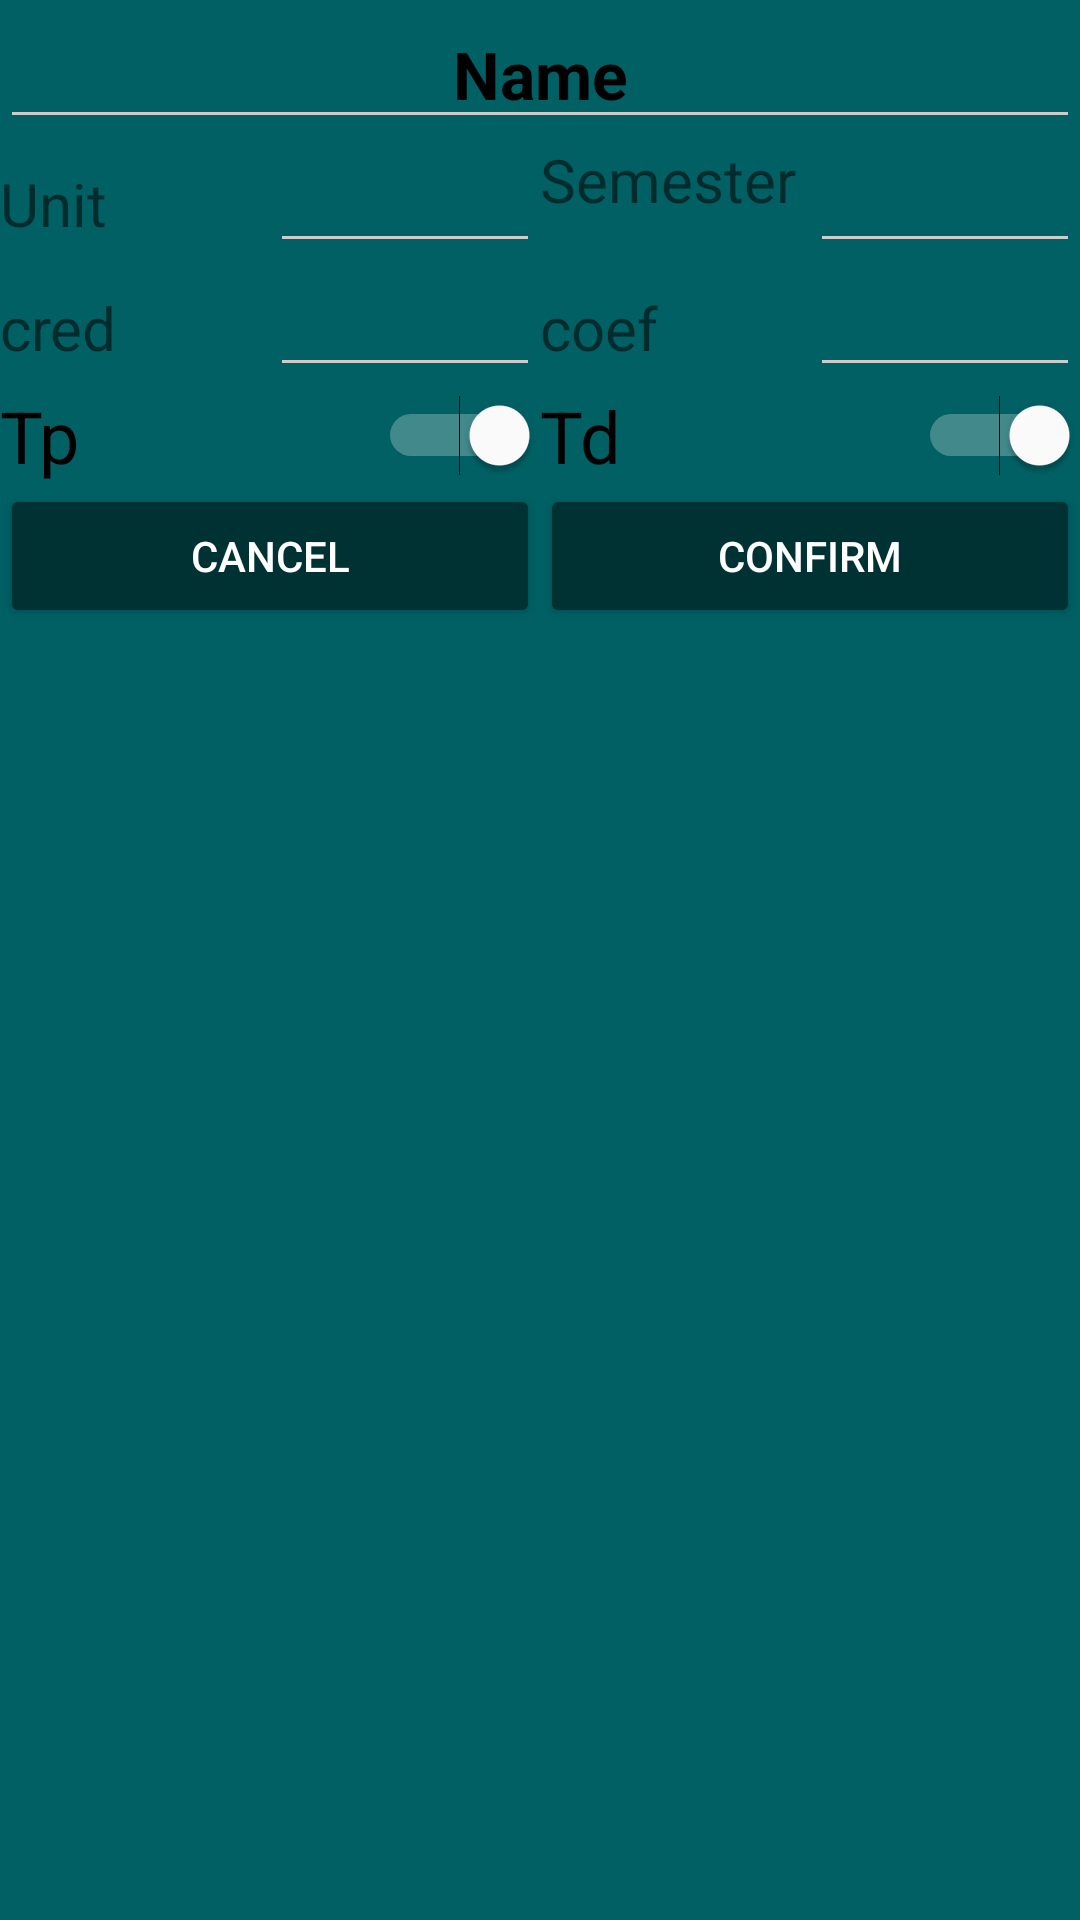

This screen was rendered from an Android layout file. Write that file and the resources it references.
<!-- AndroidManifest.xml: application theme AppTheme -->
<!-- res/layout/module_customizer.xml -->
<?xml version="1.0" encoding="utf-8"?>
<LinearLayout xmlns:android="http://schemas.android.com/apk/res/android"
    xmlns:app="http://schemas.android.com/apk/res-auto"
    android:layout_width="match_parent"
    android:layout_height="wrap_content"
    android:baselineAligned="false"
    android:orientation="vertical">



            <EditText
                android:id="@+id/editText2"
                android:layout_width="match_parent"
                android:layout_height="wrap_content"
                android:ems="10"
                android:inputType="textPersonName"
                android:text="Name"
                android:visibility="visible"
                android:textAlignment="center"
                android:textStyle="normal|bold"
                android:textSize="22sp"
                android:textColor="@android:color/black" />


    <TableRow
        android:layout_width="match_parent"
        android:layout_height="wrap_content"
        android:orientation="vertical">

        <TextView
            android:id="@+id/textView12"
            android:layout_width="0dp"
            android:layout_height="wrap_content"
            android:text="Unit"
            android:textSize="20sp"
            android:layout_weight="1" />

        <EditText
            android:layout_width="0dp"
            android:layout_height="wrap_content"
            android:inputType="number"
            android:ems="10"
            android:id="@+id/unit"
            android:layout_weight="1"
            android:textColor="@android:color/black"
            android:textColorHint="@color/icons" />

        <TextView
            android:id="@+id/textView11"
            android:layout_width="0dp"
            android:layout_height="match_parent"
            android:text="Semester"
            android:textSize="20sp"
            android:layout_weight="1" />

        <EditText
            android:layout_width="0dp"
            android:layout_height="match_parent"
            android:inputType="number"
            android:ems="10"
            android:id="@+id/semester"
            android:layout_weight="1"
            android:textColor="@android:color/black"
            android:textColorHint="@color/icons"
            android:textColorHighlight="@color/cardview_shadow_start_color" />

    </TableRow>

    <TableRow
        android:layout_width="match_parent"
        android:layout_height="wrap_content">

        <TextView
            android:id="@+id/textView14"
            android:layout_width="0dp"
            android:layout_height="wrap_content"
            android:layout_weight="1"
            android:text="@string/credit"
            android:textSize="20sp" />

        <EditText
            android:id="@+id/cred"
            android:layout_width="0dp"
            android:layout_height="wrap_content"
            android:layout_weight="1"
            android:ems="10"
            android:inputType="number"
            android:textColor="@android:color/black"
            android:textColorHint="@color/icons"
            android:textColorHighlight="@color/cardview_shadow_start_color" />

        <TextView
            android:id="@+id/textView13"
            android:layout_width="0dp"
            android:layout_height="wrap_content"
            android:layout_weight="1"
            android:text="coef"
            android:textSize="20sp" />

        <EditText
            android:id="@+id/coef"
            android:layout_width="0dp"
            android:layout_height="wrap_content"
            android:layout_weight="1"
            android:ems="10"
            android:inputType="number"
            android:textColor="@android:color/black"
            android:textColorHint="@color/icons"
            android:textColorHighlight="@color/cardview_shadow_start_color" />

    </TableRow>

    <LinearLayout
        android:layout_width="match_parent"
        android:layout_height="wrap_content">

        <Switch
            android:id="@+id/isTp"
            android:layout_width="match_parent"
            android:layout_height="wrap_content"
            android:layout_weight="1"
            android:checked="true"
            android:splitTrack="false"
            android:text="Tp"
            android:textSize="24sp" />

        <Switch
            android:id="@+id/isTd"
            android:layout_width="match_parent"
            android:layout_height="wrap_content"
            android:layout_weight="1"
            android:checked="true"
            android:text="Td"
            android:textSize="24sp" />
    </LinearLayout>

    <TableRow
        android:layout_width="match_parent"
        android:layout_height="match_parent"
        android:baselineAligned="false">

        <LinearLayout
            android:layout_width="match_parent"
            android:layout_height="wrap_content"
            android:gravity="center_vertical|center_horizontal|center"
            android:orientation="horizontal">

            <Button
                android:id="@+id/button"
                android:layout_width="0dp"
                android:layout_height="wrap_content"
                android:layout_weight="1"
                android:gravity="center_vertical|center_horizontal|center"
                android:text="cancel"
                android:textAlignment="center" />

            <Button
                android:id="@+id/button2"
                android:layout_width="0dp"
                android:layout_height="wrap_content"
                android:layout_weight="1"
                android:gravity="center_vertical|center_horizontal|center"
                android:text="confirm"
                android:textAlignment="center" />
        </LinearLayout>

    </TableRow>

</LinearLayout>
<!-- resources referenced by this layout -->
<resources>
  <color name="icons">#212121</color>
  <string name="credit">cred</string>
  <style name="AppTheme" parent="Theme.AppCompat.Light.NoActionBar">
          
          <item name="colorPrimary">@color/primary</item>
          <item name="colorPrimaryDark">@color/primary_dark</item>
          <item name="colorAccent">@color/accent</item>
          <item name="android:colorForeground">@color/white</item>
          <item name="android:colorBackground">@color/primary</item>
          <item name="android:windowBackground">@color/primary</item>
          <item name="colorControlNormal">@color/primary</item>
          <item name="colorControlActivated">@color/accent</item>
          <item name="colorControlHighlight">@color/black</item>
          <item name="android:textColorHint">@color/black</item>
          <item name="colorButtonNormal">@color/primary_dark</item>
          <item name="android:textColorPrimary">@color/primary_light</item>
          <item name="android:textColorSecondary">@color/primary_light</item>
      </style>
  <color name="primary">#006064</color>
  <color name="primary_dark">#003133</color>
  <color name="accent">#00dee6</color>
  <color name="white">#ffffff</color>
  <color name="black">#000000</color>
  <color name="primary_light">#ffffff</color>
</resources>
